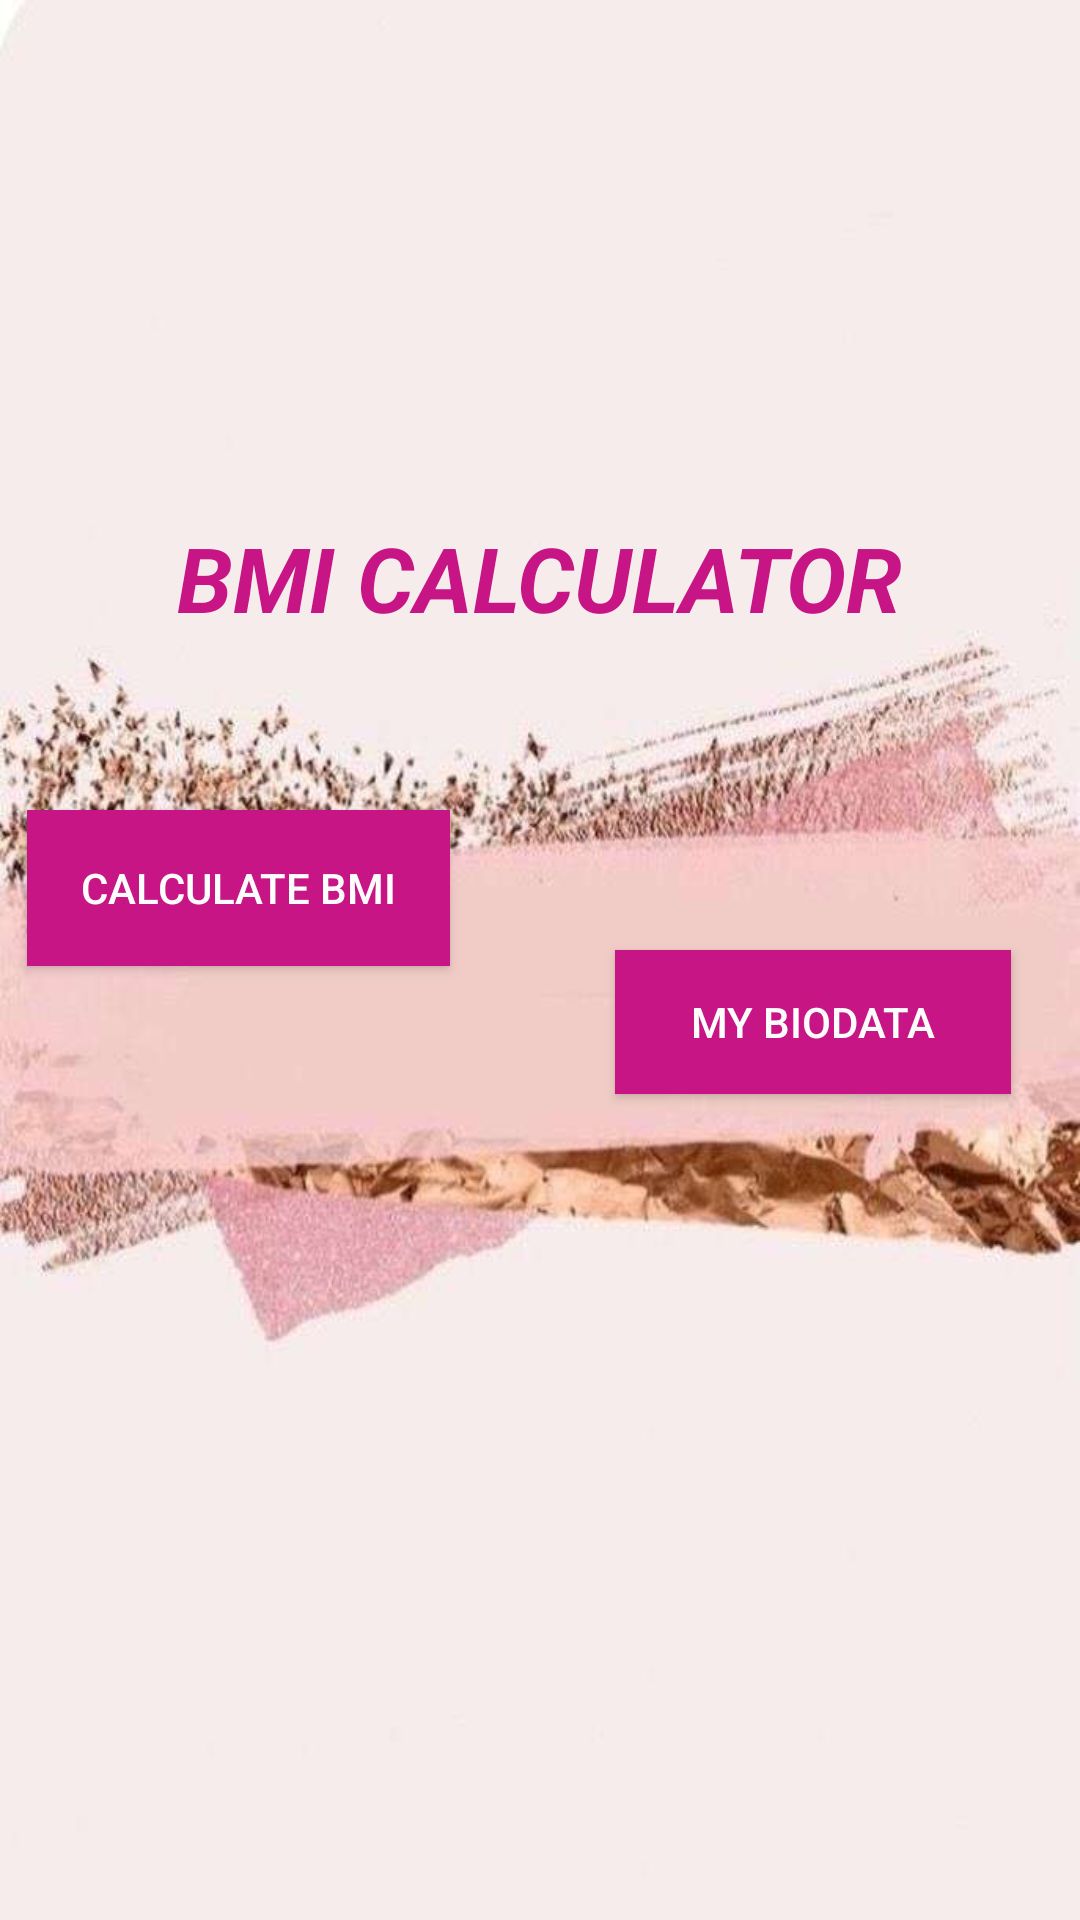

Here is an Android app screen rendered from its layout file. Give the layout XML and the strings, colors and styles it references.
<!-- AndroidManifest.xml: application theme Theme.MyApplication -->
<!-- res/layout/activity_main.xml -->
<?xml version="1.0" encoding="utf-8"?>

<androidx.constraintlayout.widget.ConstraintLayout xmlns:android="http://schemas.android.com/apk/res/android"
    xmlns:app="http://schemas.android.com/apk/res-auto"
    xmlns:tools="http://schemas.android.com/tools"
    android:layout_width="match_parent"
    android:layout_height="match_parent"
    android:background="@drawable/wallpaper7"
    tools:context=".MainActivity">

    <TextView
        android:id="@+id/textView"
        android:layout_width="wrap_content"
        android:layout_height="wrap_content"
        android:layout_marginTop="215dp"
        android:layout_marginBottom="104dp"
        android:text="BMI CALCULATOR"
        android:textAlignment="center"
        android:textColor="@color/pinkish"
        android:textSize="30sp"
        android:textStyle="bold|italic"
        app:layout_constraintBottom_toTopOf="@+id/button2"
        app:layout_constraintEnd_toEndOf="parent"
        app:layout_constraintStart_toStartOf="parent"
        app:layout_constraintTop_toTopOf="parent" />

    <Button
        android:id="@+id/button2"
        android:layout_width="132dp"
        android:layout_height="48dp"
        android:layout_marginEnd="47dp"
        android:layout_marginBottom="318dp"
        android:background="@color/pinkish"
        android:drawableLeft="@drawable/ic_biodata"
        android:text="My Biodata"
        android:textColor="@color/white"
        app:layout_constraintBottom_toBottomOf="parent"
        app:layout_constraintEnd_toEndOf="parent"
        app:layout_constraintStart_toEndOf="@+id/button3"
        app:layout_constraintTop_toBottomOf="@+id/textView" />

    <Button
        android:id="@+id/button3"
        android:layout_width="141dp"
        android:layout_height="52dp"
        android:layout_marginStart="33dp"
        android:layout_marginEnd="55dp"
        android:layout_marginBottom="318dp"
        android:background="@color/pinkish"
        android:drawableLeft="@drawable/ic_calculate"
        android:text="Calculate BMI"
        android:textColor="@color/white"
        app:layout_constraintBottom_toBottomOf="parent"
        app:layout_constraintEnd_toStartOf="@+id/button2"
        app:layout_constraintStart_toStartOf="parent"
        app:layout_constraintTop_toBottomOf="@+id/textView"
        app:layout_constraintVertical_bias="1.0" />

</androidx.constraintlayout.widget.ConstraintLayout>
<!-- resources referenced by this layout -->
<resources>
  <color name="pinkish">#C71585</color>
  <color name="white">#FFFFFFFF</color>
  <!-- drawable wallpaper7: jpg bitmap (drawable-v24, 26955 bytes) -->
  <style name="Theme.MyApplication" parent="Theme.AppCompat.Light.NoActionBar">
          
          <item name="colorPrimary">@color/purple_500</item>
          <item name="colorPrimaryVariant">@color/purple_700</item>
          <item name="colorOnPrimary">@color/white</item>
          
          <item name="colorSecondary">@color/teal_200</item>
          <item name="colorSecondaryVariant">@color/teal_700</item>
          <item name="colorOnSecondary">@color/black</item>
          
          <item name="android:statusBarColor" tools:targetApi="l">?attr/colorPrimaryVariant</item>
          
      </style>
  <color name="purple_500">#FF6200EE</color>
  <color name="purple_700">#FF3700B3</color>
  <color name="teal_200">#FF03DAC5</color>
  <color name="teal_700">#FF018786</color>
  <color name="black">#FF000000</color>
</resources>
